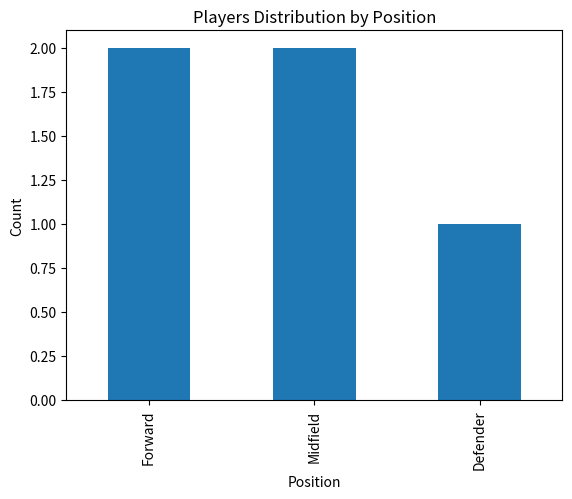

The matplotlib source for this figure:
import pandas as pd
import matplotlib.pyplot as plt

# Sample data (you can replace this with your own dataset)
data = {
    'Name': ['Player 1', 'Player 2', 'Player 3', 'Player 4', 'Player 5'],
    'Age': [25, 28, 22, 30, 24],
    'Position': ['Forward', 'Midfield', 'Defender', 'Forward', 'Midfield'],
    'Goals_Scored': [20, 15, 5, 25, 10],
    'Salary': [100000, 90000, 75000, 120000, 85000]
}

# Create a DataFrame from the sample data
df = pd.DataFrame(data)

# Find top 5 players with the highest number of goals scored
top_goals_players = df.nlargest(5, 'Goals_Scored')

# Find top 5 players with the highest salaries
top_salary_players = df.nlargest(5, 'Salary')

# Calculate the average age of players
average_age = df['Age'].mean()

# Display names of players above the average age
above_average_age_players = df[df['Age'] > average_age]['Name']

# Visualize the distribution of players based on their positions using a bar chart
position_counts = df['Position'].value_counts()
position_counts.plot(kind='bar', xlabel='Position', ylabel='Count', title='Players Distribution by Position')
plt.show()

# Display the results
print("Top 5 Players with the Highest Goals Scored:")
print(top_goals_players)
print("\nTop 5 Players with the Highest Salaries:")
print(top_salary_players)
print(f"\nAverage Age of Players: {average_age}")
print("\nPlayers Above Average Age:")
print(above_average_age_players)
